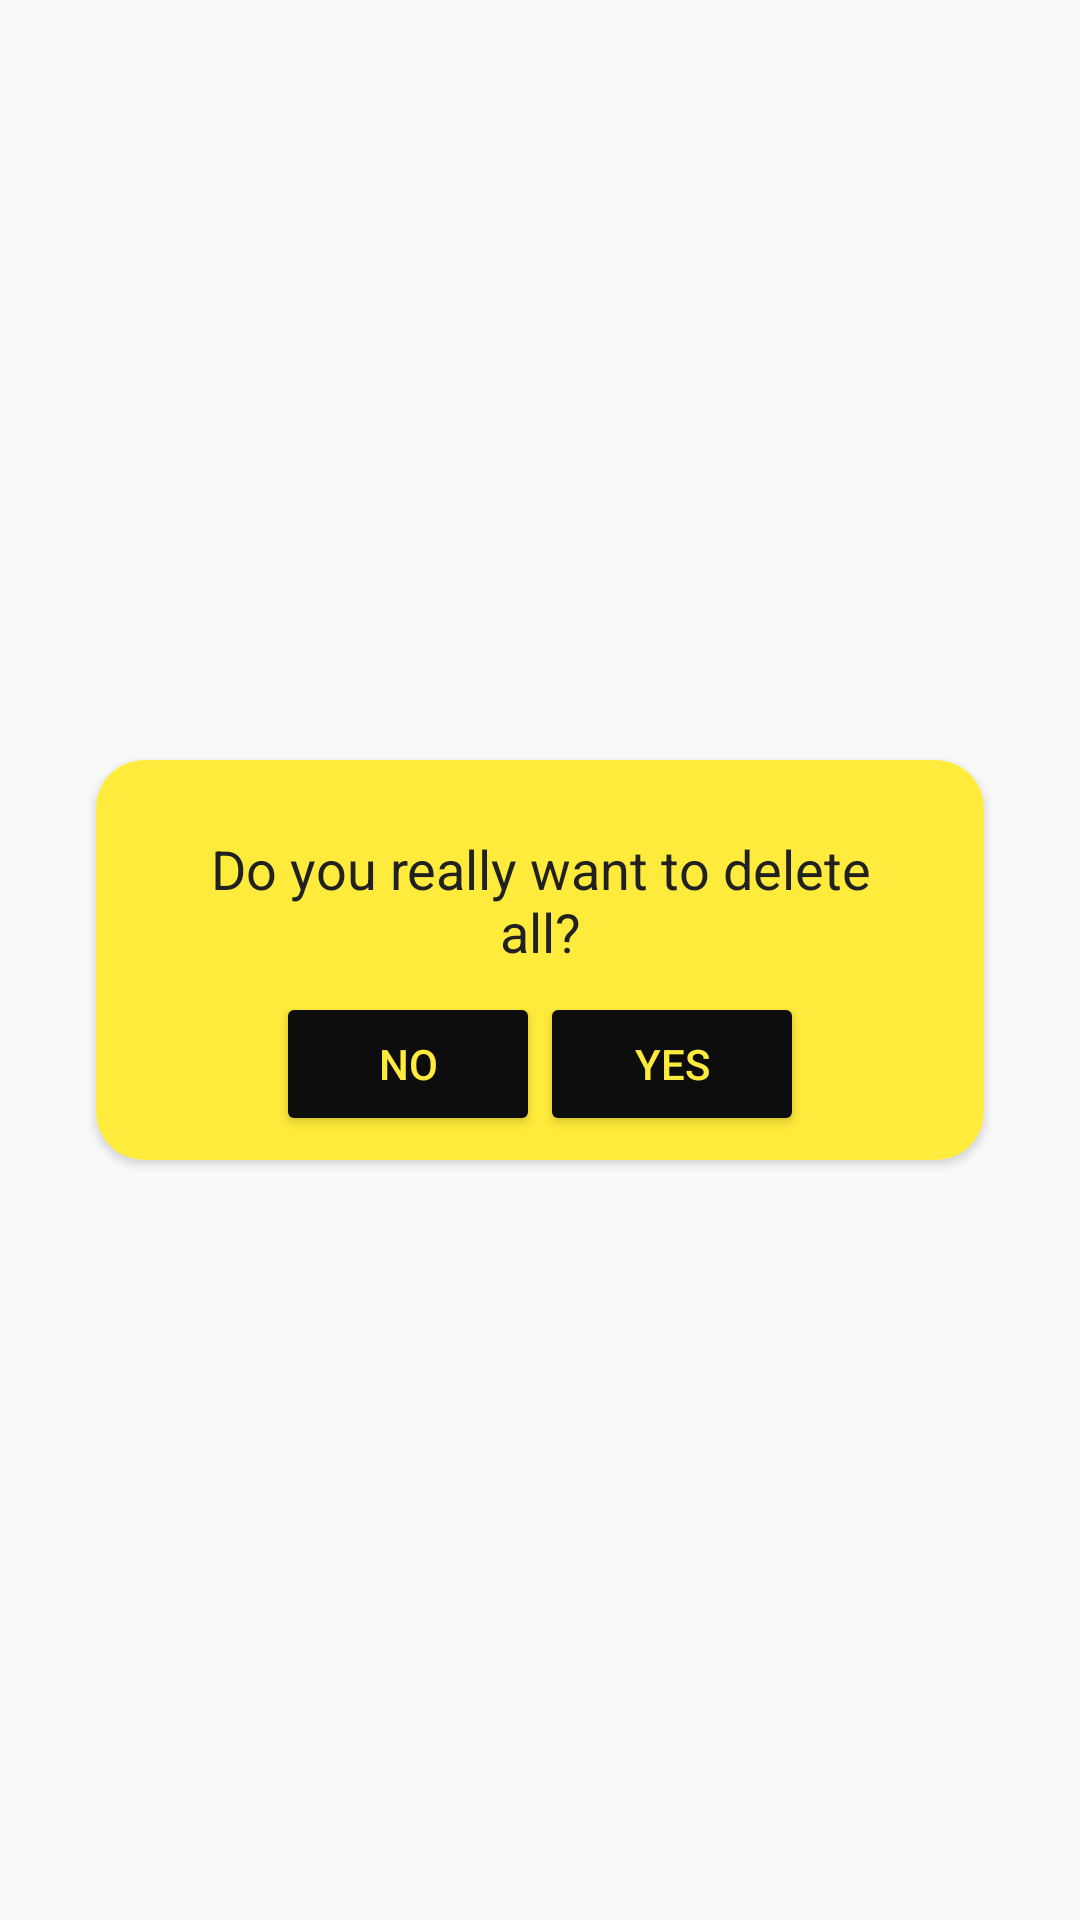

Write the Android layout XML for this screen, with the resource values it uses.
<!-- AndroidManifest.xml: application theme AppTheme -->
<!-- res/layout/dialog_custom_alert.xml -->
<?xml version="1.0" encoding="utf-8"?>
<androidx.constraintlayout.widget.ConstraintLayout xmlns:android="http://schemas.android.com/apk/res/android"
    xmlns:app="http://schemas.android.com/apk/res-auto"
    xmlns:tools="http://schemas.android.com/tools"
    android:layout_width="match_parent"
    android:layout_height="match_parent">

    <androidx.cardview.widget.CardView
        android:layout_width="match_parent"
        android:layout_height="wrap_content"
        android:layout_margin="32dp"
        app:cardCornerRadius="16dp"
        app:layout_constraintBottom_toBottomOf="parent"
        app:layout_constraintEnd_toEndOf="parent"
        app:layout_constraintStart_toStartOf="parent"
        app:layout_constraintTop_toTopOf="parent">

        <androidx.constraintlayout.widget.ConstraintLayout
            android:layout_width="match_parent"
            android:layout_height="match_parent"
            android:padding="8dp"
            android:background="@drawable/bg_yellow_card">

            <androidx.appcompat.widget.AppCompatTextView
                android:id="@+id/uiTvAlertMessage"
                android:layout_width="match_parent"
                android:layout_height="wrap_content"
                android:layout_margin="16dp"
                android:text="@string/str_do_you_really_want_to_delete_all"
                android:textAlignment="center"
                android:textColor="@color/colorPrimaryDark"
                android:textSize="18sp"
                app:layout_constraintEnd_toEndOf="parent"
                app:layout_constraintStart_toStartOf="parent"
                app:layout_constraintTop_toTopOf="parent" />

            <androidx.appcompat.widget.AppCompatButton
                android:id="@+id/uiBtnNegative"
                android:layout_width="wrap_content"
                android:layout_height="wrap_content"
                android:backgroundTint="@color/smoky_black"
                android:text="@string/str_no"
                android:textColor="@color/colorAccent"
                android:layout_marginTop="8dp"
                app:layout_constraintEnd_toStartOf="@+id/uiBtnPositive"
                app:layout_constraintHorizontal_chainStyle="packed"
                app:layout_constraintStart_toStartOf="parent"
                app:layout_constraintTop_toBottomOf="@id/uiTvAlertMessage" />

            <androidx.appcompat.widget.AppCompatButton
                android:id="@+id/uiBtnPositive"
                android:layout_width="wrap_content"
                android:layout_height="wrap_content"
                android:backgroundTint="@color/smoky_black"
                android:text="@string/str_yes"
                android:textColor="@color/colorAccent"
                android:layout_marginTop="8dp"
                app:layout_constraintEnd_toEndOf="parent"
                app:layout_constraintStart_toEndOf="@+id/uiBtnNegative"
                app:layout_constraintTop_toBottomOf="@id/uiTvAlertMessage" />

        </androidx.constraintlayout.widget.ConstraintLayout>

    </androidx.cardview.widget.CardView>

</androidx.constraintlayout.widget.ConstraintLayout>
<!-- resources referenced by this layout -->
<resources>
  <color name="colorAccent">#ffeb3b</color>
  <color name="colorPrimaryDark">#212121</color>
  <color name="smoky_black">#0D0D0D</color>
  <!-- drawable bg_yellow_card (drawable) -->
  <?xml version="1.0" encoding="utf-8"?>
  <shape xmlns:android="http://schemas.android.com/apk/res/android" android:shape="rectangle">
  
      <solid android:color="@color/colorAccent"/>
  
      <corners android:radius="16dp"/>
  
  </shape>
  <string name="str_do_you_really_want_to_delete_all">Do you really want to delete all?</string>
  <string name="str_no">No</string>
  <string name="str_yes">Yes</string>
  <style name="AppTheme" parent="Theme.AppCompat.Light.NoActionBar">
          
          <item name="colorPrimary">@color/colorPrimary</item>
          <item name="colorPrimaryDark">@color/colorPrimaryDark</item>
          <item name="colorAccent">@color/colorAccent</item>
      </style>
  <color name="colorPrimary">#424242</color>
</resources>
